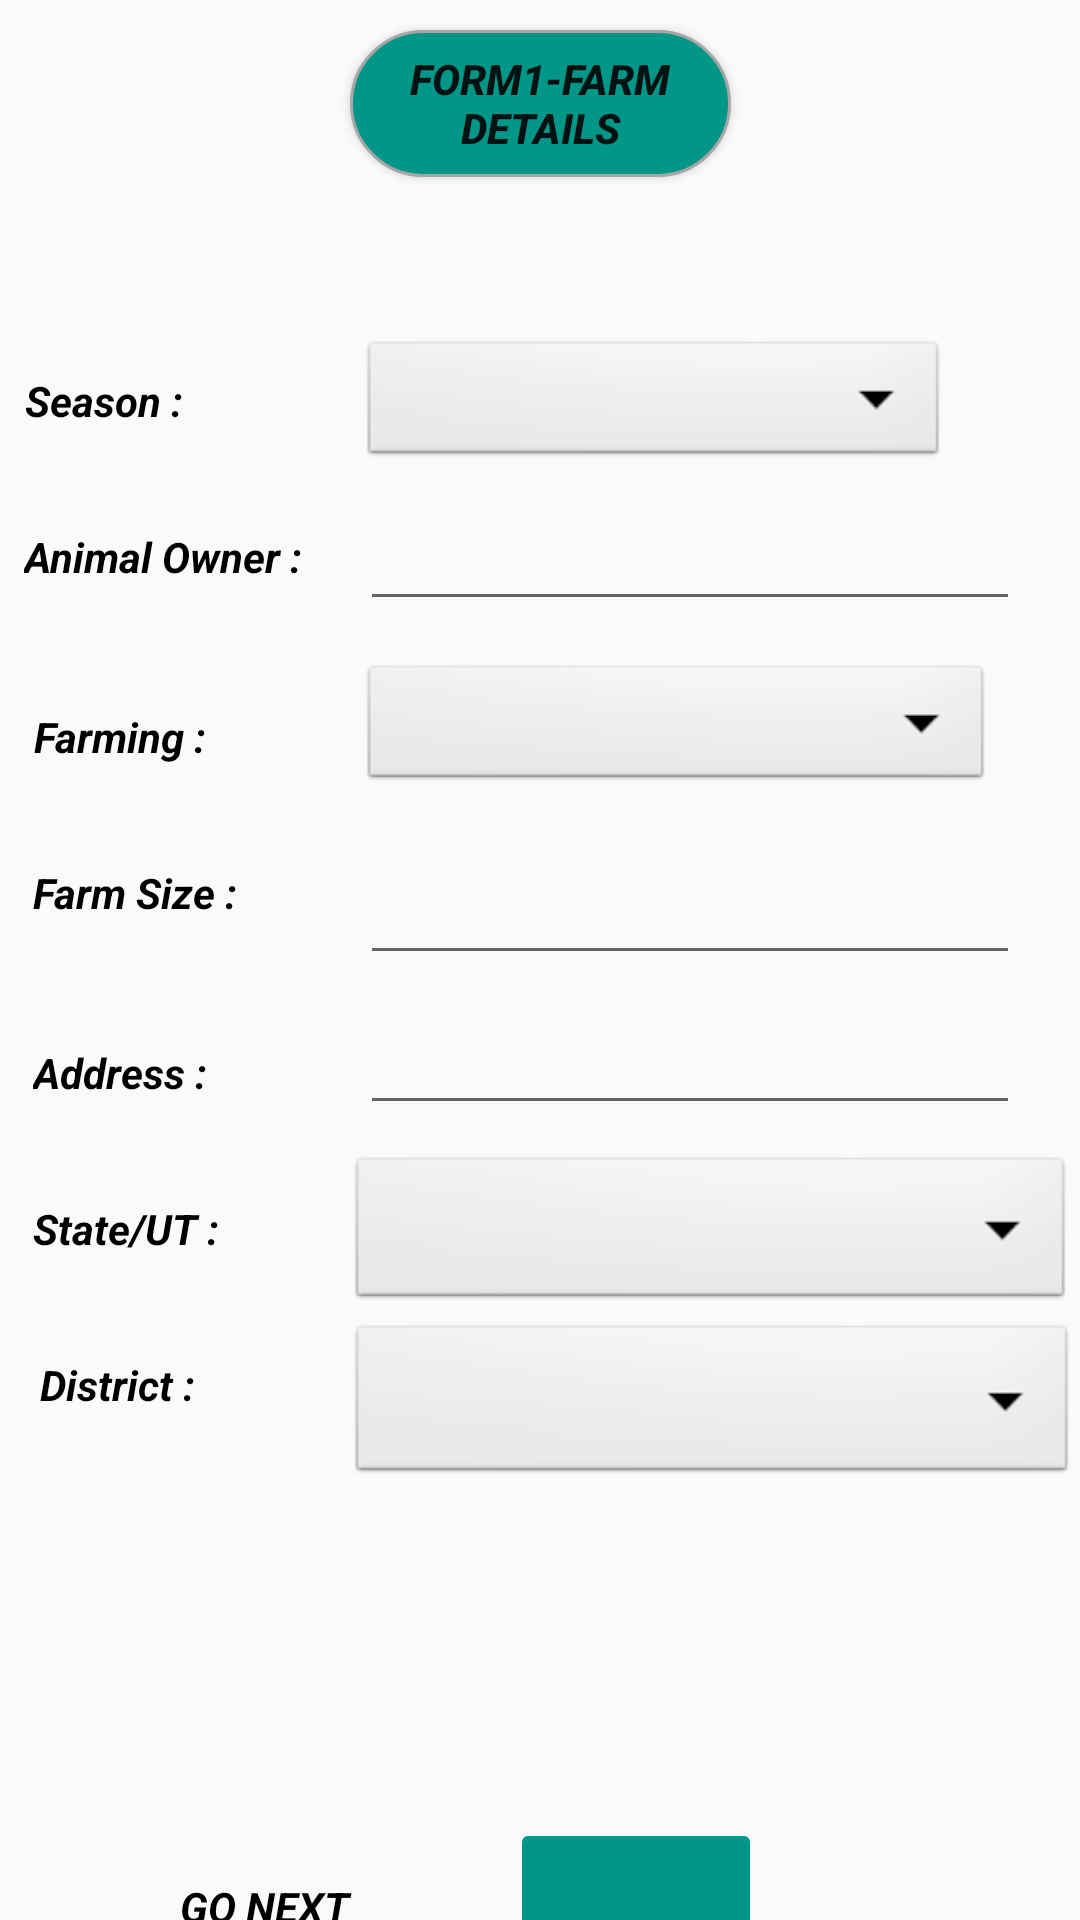

Produce the Android XML layout that renders to this screen, including the resource entries it uses.
<!-- AndroidManifest.xml: application theme AppTheme -->
<!-- res/layout/notes_entry.xml -->
<?xml version="1.0" encoding="utf-8"?>
<androidx.constraintlayout.widget.ConstraintLayout xmlns:android="http://schemas.android.com/apk/res/android"
    xmlns:app="http://schemas.android.com/apk/res-auto"
    xmlns:tools="http://schemas.android.com/tools"
    android:layout_width="match_parent"
    android:layout_height="match_parent">

    <androidx.constraintlayout.widget.ConstraintLayout
        android:id="@+id/constraintLayout"
        android:layout_width="413dp"
        android:layout_height="735dp"
        tools:layout_editor_absoluteX="-1dp"
        tools:layout_editor_absoluteY="-2dp"
        tools:visibility="visible"
        tools:ignore="MissingConstraints">

        <TextView
            android:id="@+id/textView7"
            android:layout_width="wrap_content"
            android:layout_height="wrap_content"
            android:layout_alignParentLeft="true"
            android:layout_marginStart="8dp"
            android:layout_marginTop="288dp"
            android:layout_marginEnd="310dp"
            android:text="Farm Size :"
            android:textColor="#000000"
            android:textStyle="bold|italic"
            app:layout_constraintEnd_toEndOf="parent"
            app:layout_constraintHorizontal_bias="0.115"
            app:layout_constraintStart_toStartOf="parent"
            app:layout_constraintTop_toTopOf="parent" />

        <TextView
            android:id="@+id/textView9"
            android:layout_width="70dp"
            android:layout_height="29dp"
            android:layout_marginStart="60dp"
            android:layout_marginBottom="80dp"
            android:autoText="false"
            android:text="GO NEXT"
            android:textColor="#000000"
            android:textStyle="bold|italic"
            app:layout_constraintBottom_toBottomOf="parent"
            app:layout_constraintStart_toStartOf="parent" />


        <TextView
            android:id="@+id/textView3"
            android:layout_width="wrap_content"
            android:layout_height="wrap_content"
            android:layout_alignParentLeft="true"
            android:layout_marginTop="124dp"
            android:layout_marginEnd="352dp"
            android:text="Season :"
            android:textColor="#000000"
            android:textStyle="bold|italic"
            app:layout_constraintEnd_toEndOf="parent"
            app:layout_constraintTop_toTopOf="parent" />

        <Button
            android:id="@+id/submitButton"
            android:layout_width="86dp"
            android:layout_height="41dp"
            android:layout_marginStart="260dp"
            android:layout_marginEnd="170dp"
            android:layout_marginBottom="168dp"
            android:background="@drawable/oval_button"
            android:text="Submit"
            android:textColor="#323232"
            android:textColorHint="#FF9800"
            android:textStyle="bold|italic"
            app:layout_constraintBottom_toBottomOf="parent"
            app:layout_constraintEnd_toEndOf="parent"
            app:layout_constraintHorizontal_bias="0.029"
            app:layout_constraintStart_toStartOf="parent" />

        <TextView
            android:id="@+id/textViewDistrict"
            android:layout_width="wrap_content"
            android:layout_height="wrap_content"
            android:layout_marginEnd="348dp"
            android:layout_marginBottom="264dp"
            android:text="District :"
            android:textColor="#000000"
            android:textStyle="bold|italic"
            app:layout_constraintBottom_toBottomOf="parent"
            app:layout_constraintEnd_toEndOf="parent"
            app:layout_constraintTop_toBottomOf="@+id/textViewDistrict"
            app:layout_constraintVertical_bias="1.0"
            tools:ignore="NotSibling" />

        <TextView
            android:id="@+id/textViewState"
            android:layout_width="wrap_content"
            android:layout_height="wrap_content"
            android:layout_marginEnd="340dp"
            android:layout_marginBottom="316dp"
            android:text="State/UT :"
            android:textColor="#000000"
            android:textStyle="bold|italic"
            app:layout_constraintBottom_toBottomOf="parent"
            app:layout_constraintEnd_toEndOf="parent" />

        <TextView
            android:id="@+id/textViewAnimal"
            android:layout_width="wrap_content"
            android:layout_height="wrap_content"
            android:layout_marginStart="8dp"
            android:layout_marginBottom="540dp"
            android:text="Animal Owner :"
            android:textColor="#000000"
            android:textStyle="bold|italic"
            app:layout_constraintBottom_toBottomOf="parent"
            app:layout_constraintStart_toStartOf="parent"
            app:layout_constraintTop_toBottomOf="@+id/textView3"
            app:layout_constraintVertical_bias="1.0" />

        <TextView
            android:id="@+id/textViewFarming"
            android:layout_width="wrap_content"
            android:layout_height="wrap_content"
            android:layout_marginEnd="344dp"
            android:layout_marginBottom="480dp"
            android:text="Farming :"
            android:textColor="#000000"
            android:textStyle="bold|italic"
            app:layout_constraintBottom_toBottomOf="parent"
            app:layout_constraintEnd_toEndOf="parent" />

        <TextView
            android:id="@+id/textViewAddress"
            android:layout_width="wrap_content"
            android:layout_height="wrap_content"
            android:layout_marginEnd="344dp"
            android:layout_marginBottom="360dp"
            android:text="Address :"
            android:textColor="#000000"
            android:textStyle="bold|italic"
            app:layout_constraintBottom_toBottomOf="parent"
            app:layout_constraintEnd_toEndOf="parent"
            app:layout_constraintTop_toBottomOf="@+id/textView7"
            app:layout_constraintVertical_bias="0.836" />

        <ImageButton
            android:id="@+id/gonext"
            android:layout_width="84dp"
            android:layout_height="49dp"
            android:layout_marginStart="170dp"
            android:layout_marginBottom="80dp"
            android:backgroundTint="#009688"
            android:src="@drawable/ic_gonext"
            app:layout_constraintBottom_toBottomOf="parent"
            app:layout_constraintStart_toStartOf="parent" />

        <Spinner
            android:id="@+id/spinner1"
            android:layout_width="196dp"
            android:layout_height="45dp"
            android:layout_marginStart="120dp"
            android:layout_marginTop="112dp"
            android:background="@android:drawable/btn_dropdown"
            android:spinnerMode="dropdown"
            app:layout_constraintEnd_toEndOf="parent"
            app:layout_constraintHorizontal_bias="0.0"
            app:layout_constraintStart_toStartOf="parent"
            app:layout_constraintTop_toTopOf="parent" />

        <Spinner
            android:id="@+id/spinner2"
            android:layout_width="211dp"
            android:layout_height="45dp"
            android:layout_marginStart="120dp"
            android:layout_marginTop="220dp"
            android:background="@android:drawable/btn_dropdown"
            android:spinnerMode="dropdown"
            app:layout_constraintStart_toStartOf="parent"
            app:layout_constraintTop_toTopOf="parent" />


        <Spinner
            android:id="@+id/spinner3"
            android:layout_width="242dp"
            android:layout_height="54dp"
            android:layout_marginTop="384dp"
            android:layout_marginEnd="8dp"
            android:background="@android:drawable/btn_dropdown"
            android:spinnerMode="dropdown"
            app:layout_constraintEnd_toEndOf="parent"
            app:layout_constraintHorizontal_bias="0.711"
            app:layout_constraintStart_toStartOf="parent"
            app:layout_constraintTop_toTopOf="parent" />

        <Spinner
            android:id="@+id/spinner4"
            android:layout_width="243dp"
            android:layout_height="56dp"
            android:layout_marginStart="116dp"
            android:layout_marginTop="440dp"
            android:background="@android:drawable/btn_dropdown"
            android:spinnerMode="dropdown"
            app:layout_constraintStart_toStartOf="parent"
            app:layout_constraintTop_toTopOf="parent" />

        <EditText
            android:id="@+id/location"
            android:layout_width="220dp"
            android:layout_height="45dp"
            android:layout_marginStart="120dp"
            android:layout_marginTop="330dp"
            android:ems="10"
            app:layout_constraintStart_toStartOf="parent"
            app:layout_constraintTop_toTopOf="parent" />

        <EditText
            android:id="@+id/grazingPractice"
            android:layout_width="220dp"
            android:layout_height="50dp"


            android:layout_marginStart="120dp"
            android:layout_marginTop="275dp"
            android:ems="10"
            app:layout_constraintStart_toStartOf="parent"
            app:layout_constraintTop_toTopOf="parent" />

        <EditText
            android:id="@+id/cowOwner"
            android:layout_width="220dp"
            android:layout_height="50dp"
            android:layout_marginStart="120dp"
            app:layout_constraintStart_toStartOf="parent"
            app:layout_constraintTop_toBottomOf="@+id/spinner1" />


    </androidx.constraintlayout.widget.ConstraintLayout>


    <Button
        android:id="@+id/button"
        android:layout_width="127dp"
        android:layout_height="49dp"
        android:layout_marginStart="8dp"
        android:layout_marginTop="10dp"
        android:layout_marginEnd="8dp"
        android:background="@drawable/oval_aigun"
        android:text="Form1-Farm details"
        android:textStyle="bold|italic"
        app:layout_constraintEnd_toEndOf="parent"
        app:layout_constraintStart_toStartOf="parent"
        app:layout_constraintTop_toTopOf="@+id/constraintLayout" />


</androidx.constraintlayout.widget.ConstraintLayout>
<!-- resources referenced by this layout -->
<resources>
  <!-- drawable oval_aigun (drawable) -->
  <?xml version="1.0" encoding="UTF-8"?>
  <shape
      xmlns:android="http://schemas.android.com/apk/res/android">
  
      <stroke android:width="1dp" android:color="#A6A6A6" />
  
      <solid android:color="#009688"/>
  
      <corners
          android:radius="25dp"/>
  
      <padding
          android:top="3dp"
          android:bottom="3dp"/>
  
  </shape>
  <!-- drawable oval_button (drawable) -->
  <?xml version="1.0" encoding="UTF-8"?>
  <shape
      xmlns:android="http://schemas.android.com/apk/res/android">
  
      <stroke android:width="1dp" android:color="#A6A6A6" />
  
      <solid android:color="#F5B803"/>
  
      <corners
          android:radius="25dp"/>
  
      <padding
          android:top="3dp"
          android:bottom="3dp"/>
  
  </shape>
  <style name="AppTheme" parent="Theme.AppCompat.Light.NoActionBar">
          
          <item name="android:windowNoTitle">true</item>
          <item name="android:windowActionBar">false</item>
          <item name="android:windowFullscreen">true</item>
          <item name="android:windowContentOverlay">@null</item>
          <item name="colorPrimary">@color/colorPrimary</item>
          <item name="colorPrimaryDark">@color/colorPrimaryDark</item>
          <item name="colorAccent">@color/colorAccent</item>
      </style>
  <!-- not gathered from this repository: default colours our renderer supplied (Android Studio template values) -->
  <color name="colorPrimary">#FF6200EE</color>
  <color name="colorPrimaryDark">#FF3700B3</color>
  <color name="colorAccent">#FF03DAC5</color>
</resources>
